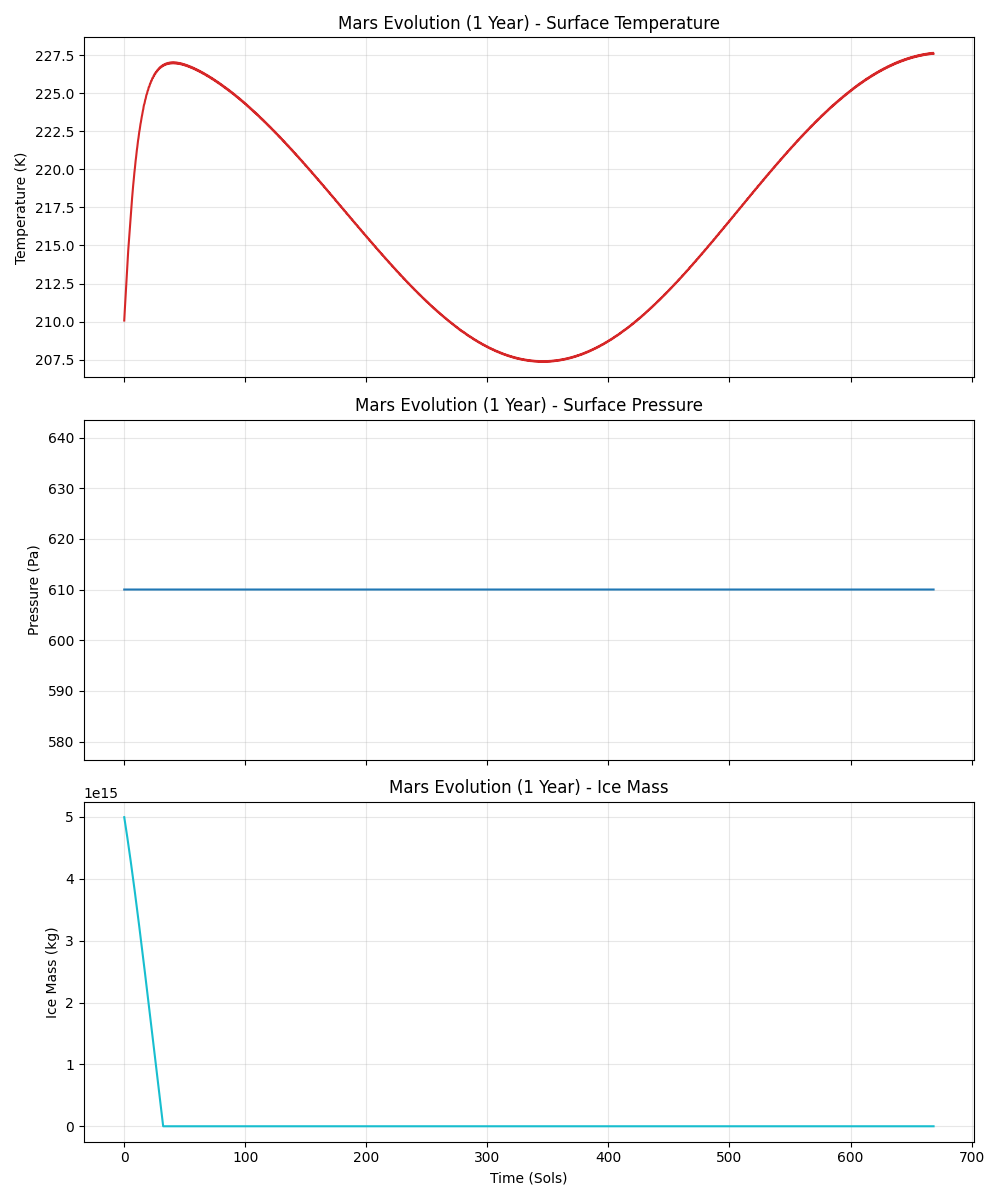

The data file committed next to this chart (first rows):
time_hours, temperature_k, pressure_pa, ice_mass_kg, solar_flux_wm2, orbital_angle_rad
1.0, 210.1, 610.0, 4994965580197038.0, 713.2, 0.0003811
2.0, 210.1, 610.0, 4989924497444724.0, 713.2, 0.0007622
3.0, 210.2, 610.0, 4984876866801850.0, 713.2, 0.001143
4.0, 210.3, 610.0, 4979822835834470.0, 713.2, 0.001524
5.0, 210.3, 610.0, 4974762575882294.0, 713.2, 0.001905
6.0, 210.4, 610.0, 4969696271744566.0, 713.2, 0.002286
7.0, 210.5, 610.0, 4964624110451696.0, 713.2, 0.002668
8.0, 210.5, 610.0, 4959546269852591.0, 713.2, 0.003049
9.0, 210.6, 610.0, 4954462907762652.0, 713.2, 0.00343
10.0, 210.6, 610.0, 4949374152382525.0, 713.2, 0.003811
11.0, 210.7, 610.0, 4944280094615277.0, 713.2, 0.004192
12.0, 210.7, 610.0, 4939180782785552.0, 713.2, 0.004573
13.0, 210.8, 610.0, 4934076220107243.0, 713.2, 0.004954
14.0, 210.9, 610.0, 4928966365067137.0, 713.2, 0.005335
15.0, 210.9, 610.0, 4923851134703002.0, 713.2, 0.005716
16.0, 211, 610.0, 4918730410568092.0, 713.2, 0.006097
17.0, 211, 610.0, 4913604047001847.0, 713.2, 0.006478
18.0, 211.1, 610.0, 4908471881179318.0, 713.2, 0.006859
19.0, 211.1, 610.0, 4903333744298224.0, 713.2, 0.00724
20.0, 211.2, 610.0, 4898189473189230.0, 713.2, 0.007622
21.0, 211.3, 610.0, 4893038921606244.0, 713.2, 0.008003
22.0, 211.3, 610.0, 4887881970470991.0, 713.2, 0.008384
23.0, 211.4, 610.0, 4882718536409040.0, 713.2, 0.008765
24.0, 211.5, 610.0, 4877548578019513.0, 713.2, 0.009146
25.0, 211.5, 610.0, 4872372099462020.0, 713.2, 0.009527
26.0, 211.6, 610.0, 4867189151113860.0, 713.2, 0.009908
27.0, 211.7, 610.0, 4861999827238001.0, 713.2, 0.01029
28.0, 211.7, 610.0, 4856804260796086.0, 713.2, 0.01067
29.0, 211.8, 610.0, 4851602615728109.0, 713.2, 0.01105
30.0, 211.9, 610.0, 4846395077188756.0, 713.2, 0.01143
31.0, 211.9, 610.0, 4841181840367946.0, 713.2, 0.01181
32.0, 212, 610.0, 4835963098619870.0, 713.2, 0.01219
33.0, 212, 610.0, 4830739031673673.0, 713.2, 0.01258
34.0, 212.1, 610.0, 4825509794696088.0, 713.2, 0.01296
35.0, 212.1, 610.0, 4820275508921798.0, 713.2, 0.01334
36.0, 212.2, 610.0, 4815036254465016.0, 713.2, 0.01372
37.0, 212.2, 610.0, 4809792065782885.0, 713.2, 0.0141
38.0, 212.3, 610.0, 4804542930087967.0, 713.2, 0.01448
39.0, 212.3, 610.0, 4799288788815182.0, 713.2, 0.01486
40.0, 212.4, 610.0, 4794029542051008.0, 713.2, 0.01524
41.0, 212.4, 610.0, 4788765055642308.0, 713.2, 0.01562
42.0, 212.5, 610.0, 4783495170530820.0, 713.2, 0.01601
43.0, 212.5, 610.0, 4778219713717484.0, 713.2, 0.01639
44.0, 212.6, 610.0, 4772938510156717.0, 713.2, 0.01677
45.0, 212.7, 610.0, 4767651394820551.0, 713.2, 0.01715
46.0, 212.7, 610.0, 4762358224159597.0, 713.2, 0.01753
47.0, 212.8, 610.0, 4757058886223040.0, 713.2, 0.01791
48.0, 212.8, 610.0, 4751753308781456.0, 713.2, 0.01829
49.0, 212.9, 610.0, 4746441464919779.0, 713.2, 0.01867
50.0, 213, 610.0, 4741123375726291.0, 713.2, 0.01905
51.0, 213, 610.0, 4735799109887832.0, 713.2, 0.01943
52.0, 213.1, 610.0, 4730468780200267.0, 713.2, 0.01982
53.0, 213.2, 610.0, 4725132537204042.0, 713.2, 0.0202
54.0, 213.2, 610.0, 4719790560344142.0, 713.2, 0.02058
55.0, 213.3, 610.0, 4714443047218905.0, 713.2, 0.02096
56.0, 213.3, 610.0, 4709090201611298.0, 713.2, 0.02134
57.0, 213.4, 610.0, 4703732221079989.0, 713.2, 0.02172
58.0, 213.4, 610.0, 4698369284919541.0, 713.2, 0.0221
59.0, 213.5, 610.0, 4693001543276852.0, 713.2, 0.02248
60.0, 213.5, 610.0, 4687629108135967.0, 713.2, 0.02286
... 16,428 more rows
